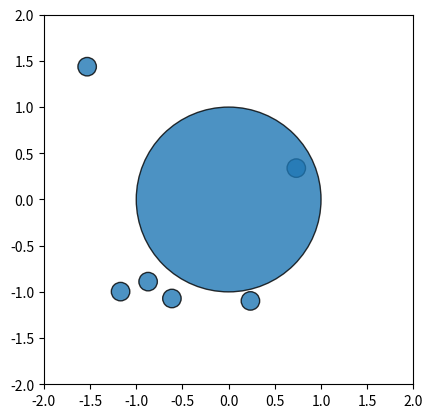

Python code for this plot:
import numpy as np
import matplotlib.pyplot as plt
import matplotlib.animation as animation
import scipy

m_s = 6.63 * 10**(-26) # Ar kg
r_s = 1.88 * 10**(-10) # Ar m
k = 1.380649 * 10**-23
def m_big(a):
    return 4/3 * np.pi * a**3 * 2500 # kg
lj_e = 143.78 * k # Ar J
lj_s = 3.3237 * 10**(-10) # Ar m

r_s_nm = 1.88 * 10**(-1) # Ar nm
lj_s_nm = 3.3237 * 10**(-1) # Ar nm
def m_big_nm(a):
    return 4/3 * np.pi * a**3 * 2500 * 10**(-27) # kg from nm

p_atm = 101325 # Pa
def density(m_particle, T, atm_frac): # assumes ideal gas law
    return atm_frac*p_atm * m_particle / (k * T)
def n_given_rho_v(rho, box_size, m_particle):
    return int(rho * (2*box_size)**3 / m_particle)


class Particle:
    def __init__(self, x, y, z, v_x, v_y, v_z, a_x, a_y, a_z, radius, m):
        self.r = np.array((x, y, z))
        self.v = np.array((v_x, v_y, v_z))
        self.a = np.array((a_x, a_y, a_z))
        self.radius = radius
        self.m = m

    @property
    def x(self):
        """check the x component of position"""
        return self.r[0]
    @property
    def y(self):
        """check the y component of position"""
        return self.r[1]
    @property
    def z(self):
        """check the z component of position"""
        return self.r[2]
    @property
    def v_x(self):
        """check the x component of velocity"""
        return self.v[0]
    @property
    def v_y(self):
        """check the y component of velocity"""
        return self.v[1]
    @property
    def v_z(self):
        """check the z component of velocity"""
        return self.v[2]
    @property
    def a_x(self):
        """check the x component of acceleration"""
        return self.a[0]
    @property
    def a_y(self):
        """check the y component of acceleration"""
        return self.a[1]
    @property
    def a_z(self):
        """check the z component of acceleration"""
        return self.a[2]
    @x.setter
    def x(self, value):
        """set the x component of position"""
        self.r[0] = value
    @y.setter
    def y(self, value):
        """set the y component of position"""
        self.r[1] = value
    @z.setter
    def z(self, value):
        """set the z component of position"""
        self.r[2] = value
    @v_x.setter
    def v_x(self, value):
        """set the x component of velocity"""
        self.v[0] = value
    @v_y.setter
    def v_y(self, value):
        """set the y component of velocity"""
        self.v[1] = value
    @v_z.setter
    def v_z(self, value):
        """set the z component of velocity"""
        self.v[2] = value
    @a_x.setter
    def a_x(self, value):
        """set the x component of acceleration"""
        self.a[0] = value
    @a_y.setter
    def a_y(self, value):
        """set the y component of acceleration"""
        self.a[1] = value
    @a_z.setter
    def a_z(self, value):
        """set the z component of acceleration"""
        self.a[2] = value
    def overlaps(self, other):
        """check if overlapping"""
        return np.linalg.norm(self.r - other.r) < self.radius + other.radius

def collide(p1, p2): # perfectly elastic, prollynot using ts!
    v1_final = p1.v - 2 * p2.m / (p1.m + p2.m) * np.dot(p1.v - p2.v, p1.r - p2.r) / np.linalg.norm(p1.r - p2.r)**2 * (p1.r - p2.r)
    v2_final = p2.v - 2 * p1.m / (p1.m + p2.m) * np.dot(p2.v - p1.v, p2.r - p1.r) / np.linalg.norm(p1.r - p2.r)**2 * (p2.r - p1.r)
    return v1_final, v2_final

def reflect_wall(p, box_size):
    if p.x + p.radius > box_size:
        p.x = box_size - p.radius
        p.v_x *= -1
    if -p.x + p.radius > box_size:
        p.x = -box_size + p.radius
        p.v_x *= -1
    if p.y + p.radius > box_size:
        p.y = box_size - p.radius
        p.v_y *= -1
    if -p.y + p.radius > box_size:
        p.y = -box_size + p.radius
        p.v_y *= -1
    if p.z + p.radius > box_size:
        p.z = box_size - p.radius
        p.v_z *= -1
    if -p.z + p.radius > box_size:
        p.z = -box_size + p.radius
        p.v_z *= -1

def initialize_particles(n, box_size, small_radius, small_mass, brownian_radius, brownian_mass, T):
    k = 1.380649 * 10**-23 #boltzmann
    particles = []
    for _ in range(n):
        x = np.random.uniform( -(box_size - small_radius), (box_size - small_radius)) # maybe do something to prevent overlaps with other particles
        y = np.random.uniform( -(box_size - small_radius), (box_size - small_radius))
        z = np.random.uniform( -(box_size - small_radius), (box_size - small_radius))
        r = scipy.stats.uniform_direction.rvs(3)*scipy.stats.maxwell.rvs(scale=np.sqrt(k*T/small_mass), size=1)[0]
        v_x, v_y, v_z = r[0], r[1], r[2]
        a_x = 0
        a_y = 0
        a_z = 0
        particles.append(Particle(x, y, z, v_x, v_y, v_z, a_x, a_y, a_z, small_radius, small_mass))
    r_brownian = scipy.stats.uniform_direction.rvs(3)*scipy.stats.maxwell.rvs(scale=np.sqrt(k*T/brownian_mass), size=1)[0]
    bv_x, bv_y, bv_z = r_brownian[0], r_brownian[1], r_brownian[2]
    particles.append(Particle(0, 0, 0, bv_x, bv_y, bv_z, 0, 0, 0, brownian_radius, brownian_mass))
    return particles
#in m
def step_sim_elastic(particles, dt, box_size):
    """go by one timestep"""
    for i, p1 in enumerate(particles):
        for j, p2 in enumerate(particles):
            if i < j and p1.overlaps(p2):
                v1_final, v2_final = collide(p1, p2) # perfectly elastic
                p1.v = v1_final
                p2.v = v2_final
        reflect_wall(p1, box_size)
        p1.r = p1.r + p1.v * dt    # will update p2 when it gets to j in the first loop i think

def lj(p1, p2):
    r = np.linalg.norm(p1.r - p2.r)
    if r < 5*lj_s and 0 < r: # cutoff distance
        F = 24*lj_e/lj_s * (2*(lj_s/r)**13 - (lj_s/r)**7) * (p1.r - p2.r)/r
    else:
        F = np.array((0, 0, 0))
    return F

def step_sim_lj(particles, dt, box_size):
    """go by one timestep"""
    for p1 in particles:
        p1.r = p1.r + p1.v * dt
        p1.v = p1.v + p1.a * dt
    for p1 in particles[:-1]: # lj for fluid
        total_f = np.array((0, 0, 0))
        for p2 in particles[:-1]:
            total_f = total_f + lj(p1, p2)
        p1.a = total_f / p1.m
    for p1 in particles[:-1]: # elastic for brownian
        if p1.overlaps(particles[-1]):
            v1_final, v_brownian_final = collide(p1, particles[-1])
            p1.v = v1_final
            particles[-1].v = v_brownian_final
        reflect_wall(p1, box_size)
    

def run_sim(particles, dt, box_size, n_steps):
    brownian_positions_x = []
    brownian_positions_y = []
    brownian_positions_z = []
    for _ in range(n_steps):
        step_sim_lj(particles, dt, box_size)
        brownian_positions_x.append(particles[-1].x)
        brownian_positions_y.append(particles[-1].y)
        brownian_positions_z.append(particles[-1].z)
    x, y, z = brownian_positions_x, brownian_positions_y, brownian_positions_z
    return x, y, z

# prolly not using
def animate_sim_2D(particles, dt, box_size, n_frames, interval=30):
    fig, ax = plt.subplots()
    ax.set_aspect("equal")
    ax.set_xlim(-box_size, box_size)
    ax.set_ylim(-box_size, box_size)
    patches = []
    for p in particles: #use enumerate to change colour on brownian particle
        patch = plt.Circle((p.x, p.y), p.radius, fc="C0", ec="k", alpha=0.8, animated=True)
        ax.add_patch(patch)
        patches.append(patch)
    def init():
        for patch, p in zip(patches, particles):
            patch.center = (p.x, p.y)
        return patches
    def update(frame):
        step_sim_lj(particles, dt, box_size)
        for patch, p in zip(patches, particles):
            patch.center = (p.x, p.y)
        return patches
    anim = animation.FuncAnimation(fig, update, frames=n_frames, init_func=init, interval=interval, blit=True,)
    return anim #looks like its overlapping bc its in 3d

def animate_sim_3D(particles, dt, box_size, n_frames, interval=30):
    fig = plt.figure()
    ax = fig.add_subplot(projection='3d')    
    ax.set_aspect("equal")
    ax.set_xlim(-box_size, box_size)
    ax.set_ylim(-box_size, box_size)
    ax.set_zlim(-box_size, box_size)
    u = np.linspace(0, 2 * np.pi, 30)
    v = np.linspace(0, np.pi, 30)
    def x_base(p):
        return p.radius*np.outer(np.cos(u), np.sin(v))
    def y_base(p):
        return p.radius*np.outer(np.sin(u), np.sin(v))
    def z_base(p):
        return p.radius*np.outer(np.ones(np.size(u)), np.cos(v))
    spheres = []
    for p in particles:
        x = x_base(p) + p.x
        y = y_base(p) + p.y
        z = z_base(p) + p.z
        surf = ax.plot_surface(x, y, z)
        spheres.append(surf)
    def update(frame):
        step_sim_lj(particles, dt, box_size)
        for sphere in spheres:
            sphere.remove() # remove the old sphere
            spheres.clear()
            x = x_base(p) + p.x
            y = y_base(p) + p.y
            z = z_base(p) + p.z
            surf = ax.plot_surface(x, y, z)
    anim = animation.FuncAnimation(fig, update, frames=n_frames, interval=interval, blit=False)
    return anim

def test_anim():
    particles = initialize_particles(100, 10**(-4), r_s, m_s, 10**(-6), m_big(10**(-6)), 10)
    anim = animate_sim_2D(particles, dt=0.1, box_size=10**(-4), n_frames=200)
    plt.show()

def test_anim_notrealistic():
    particles = initialize_particles(100, 10, 0.1, 10**(-20), 1, 10**(-15), 300)
    anim = animate_sim_2D(particles, dt=0.1, box_size=2, n_frames=200)
    plt.show()

#using
def lj_nm(p1, p2):
    r = np.linalg.norm(p1.r - p2.r)
    if r < 5*lj_s_nm and 0 < r: # cutoff distance
        F = 24*lj_e/lj_s_nm * (2*(lj_s_nm/r)**13 - (lj_s_nm/r)**7) * (p1.r - p2.r)/r
    else:
        F = np.array((0, 0, 0))
    return F

def step_sim_lj_nm(particles, dt, box_size):
    """go by one timestep"""
    for p1 in particles:
        p1.r = p1.r + p1.v * dt
        p1.v = p1.v + p1.a * dt
    for p1 in particles:
        total_f = np.array((0, 0, 0))
        for p2 in particles:
            total_f = total_f + lj_nm(p1, p2)
        p1.a = total_f / p1.m
        reflect_wall(p1, box_size)

def run_sim_nm(particles, dt, box_size, n_steps):
    brownian_positions_x = []
    brownian_positions_y = []
    brownian_positions_z = []
    for _ in range(n_steps):
        step_sim_lj_nm(particles, dt, box_size)
        brownian_positions_x.append(particles[-1].x)
        brownian_positions_y.append(particles[-1].y)
        brownian_positions_z.append(particles[-1].z)
    x, y, z = brownian_positions_x, brownian_positions_y, brownian_positions_z
    return x, y, z

def plot_sim(x, y, z, box_size, dt, n_steps):
    fig = plt.figure()
    ax = fig.add_subplot(projection='3d')
    ax.plot3D(x, y, z)
    ax.set_xlabel('X Position (nm)')
    ax.set_ylabel('Y Position (nm)')
    ax.set_zlabel('Z Position (nm)')
    ax.grid()
    plt.title(f'Simulated Brownian Motion over {n_steps*dt} s')
    plt.show()

N = n_given_rho_v(density(m_s, 300, 10**(-6)), 10**(3)*10**(-9), m_s)
print(N)
#x, y, z = run_sim_nm(initialize_particles(N, 10**(5), r_s_nm, m_s, 10**(2), m_big_nm(10**(2)), 300), dt=0.01, box_size=10**(5), n_steps=100)
#plot_sim(x, y, z, box_size=10**(5), dt=0.01, n_steps=100)

test_anim_notrealistic()
